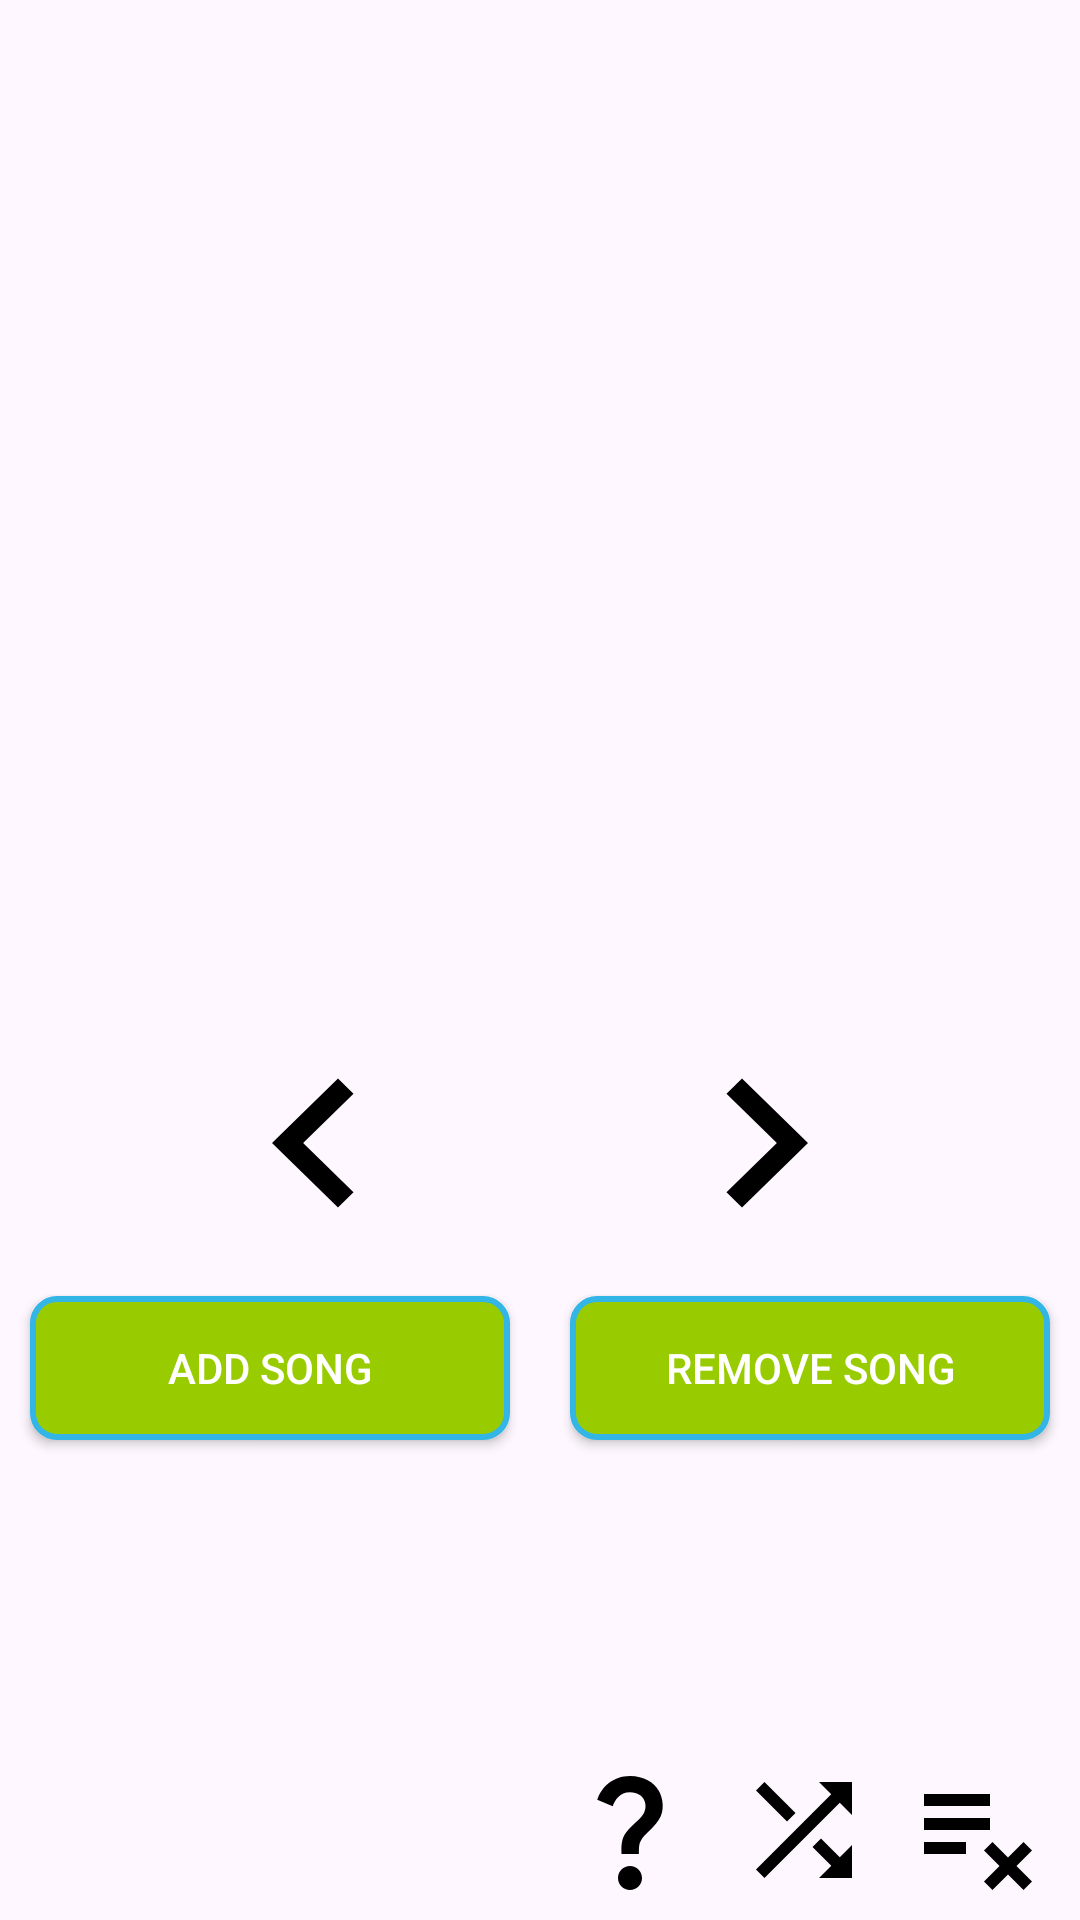

Write the Android layout XML for this screen, with the resource values it uses.
<!-- AndroidManifest.xml: application theme Theme.Hw2App -->
<!-- res/layout/activity_main.xml -->
<?xml version="1.0" encoding="utf-8"?>
<androidx.constraintlayout.widget.ConstraintLayout
    xmlns:android="http://schemas.android.com/apk/res/android"
    xmlns:app="http://schemas.android.com/apk/res-auto"
    xmlns:tools="http://schemas.android.com/tools"
    android:layout_width="match_parent"
    android:layout_height="match_parent"
    tools:context=".MainActivity">

    
    <androidx.recyclerview.widget.RecyclerView
        android:id="@+id/recycler_view"
        android:layout_width="match_parent"
        android:layout_height="0dp"
        android:layout_margin="8dp"
        app:layout_constraintTop_toTopOf="parent"
        app:layout_constraintHeight_percent="0.5"
        app:layout_constraintEnd_toEndOf="parent"
        app:layout_constraintStart_toStartOf="parent" />

    
    <androidx.constraintlayout.widget.ConstraintLayout
        android:id="@+id/bottom_container"
        android:layout_width="match_parent"
        android:layout_height="0dp"
        android:layout_marginTop="10dp"
        app:layout_constraintBottom_toBottomOf="parent"
        app:layout_constraintEnd_toEndOf="parent"
        app:layout_constraintHeight_percent="0.5"
        app:layout_constraintHorizontal_bias="0.0"
        app:layout_constraintStart_toStartOf="parent"
        app:layout_constraintTop_toBottomOf="@id/recycler_view"
        app:layout_constraintVertical_bias="0.0">

        

        <Button
            android:id="@+id/play_arrow"
            android:layout_width="wrap_content"
            android:layout_height="wrap_content"
            android:background="@drawable/baseline_play_arrow_24"
            android:minWidth="48dp"
            android:minHeight="48dp"
            app:layout_constraintBottom_toBottomOf="@+id/cursor_next"
            app:layout_constraintEnd_toStartOf="@+id/cursor_next"
            app:layout_constraintStart_toEndOf="@+id/cursor_before"
            app:layout_constraintTop_toTopOf="parent" />

        <Button
            android:id="@+id/play_random"
            android:layout_width="wrap_content"
            android:layout_height="wrap_content"
            android:layout_marginEnd="10dp"
            android:background="@drawable/baseline_question_mark_24"
            android:minWidth="48dp"
            android:minHeight="48dp"
            app:layout_constraintBottom_toBottomOf="@+id/shuffle"
            app:layout_constraintEnd_toStartOf="@+id/shuffle" />

        <Button
            android:id="@+id/cursor_before"
            android:layout_width="wrap_content"
            android:layout_height="wrap_content"
            android:layout_margin="0dp"
            android:background="@drawable/baseline_navigate_before_24"
            android:padding="0dp"
            app:layout_constraintEnd_toStartOf="@+id/cursor_next"
            app:layout_constraintStart_toStartOf="parent"
            app:layout_constraintTop_toTopOf="parent" />

        <Button
            android:id="@+id/cursor_next"
            android:layout_width="wrap_content"
            android:layout_height="wrap_content"
            android:layout_margin="0dp"
            android:layout_marginTop="168dp"
            android:background="@drawable/baseline_navigate_next_24"
            android:padding="0dp"
            app:layout_constraintEnd_toEndOf="parent"
            app:layout_constraintStart_toEndOf="@+id/cursor_before"
            app:layout_constraintTop_toTopOf="parent" />

        <Button
            android:id="@+id/cursor_add"
            android:layout_width="0dp"
            android:layout_height="wrap_content"
            android:layout_marginStart="10dp"
            android:layout_marginTop="8dp"
            android:layout_marginEnd="10dp"
            android:background="@drawable/button_border"
            android:text="Add Song"
            android:textColor="@android:color/white"
            app:layout_constraintEnd_toStartOf="@+id/cursor_remove"
            app:layout_constraintHorizontal_chainStyle="spread"
            app:layout_constraintStart_toStartOf="parent"
            app:layout_constraintTop_toBottomOf="@+id/cursor_before" />

        <Button
            android:id="@+id/cursor_remove"
            android:layout_width="0dp"
            android:layout_height="wrap_content"
            android:layout_marginStart="10dp"
            android:layout_marginTop="8dp"
            android:layout_marginEnd="10dp"
            android:background="@drawable/button_border"
            android:text="Remove Song"
            android:textColor="@android:color/white"
            app:layout_constraintEnd_toEndOf="parent"
            app:layout_constraintHorizontal_chainStyle="spread"
            app:layout_constraintStart_toEndOf="@+id/cursor_add"
            app:layout_constraintTop_toBottomOf="@+id/cursor_before" />

        <Button
            android:id="@+id/shuffle"
            android:layout_width="48dp"
            android:layout_height="48dp"
            android:layout_marginEnd="10dp"
            android:layout_marginBottom="24dp"
            android:background="@drawable/baseline_shuffle_24"
            android:minWidth="48dp"
            android:minHeight="48dp"
            app:layout_constraintBottom_toBottomOf="parent"
            app:layout_constraintEnd_toStartOf="@+id/clear_playlist" />

        <Button
            android:id="@+id/clear_playlist"
            android:layout_width="wrap_content"
            android:layout_height="wrap_content"
            android:layout_marginEnd="10dp"
            android:layout_marginBottom="24dp"
            android:background="@drawable/baseline_playlist_remove_24"
            android:minWidth="48dp"
            android:minHeight="48dp"
            app:layout_constraintBottom_toBottomOf="parent"
            app:layout_constraintEnd_toEndOf="parent" />

    </androidx.constraintlayout.widget.ConstraintLayout>

</androidx.constraintlayout.widget.ConstraintLayout>
<!-- resources referenced by this layout -->
<resources>
  <!-- drawable baseline_navigate_before_24 (drawable) -->
  <vector xmlns:android="http://schemas.android.com/apk/res/android" android:autoMirrored="true" android:height="86dp" android:tint="#000000" android:viewportHeight="24" android:viewportWidth="24" android:width="86dp">
        
      <path android:fillColor="@android:color/white" android:pathData="M15.41,7.41L14,6l-6,6 6,6 1.41,-1.41L10.83,12z"/>
      
  </vector>
  <!-- drawable baseline_navigate_next_24 (drawable) -->
  <vector xmlns:android="http://schemas.android.com/apk/res/android"
      android:autoMirrored="true"
      android:height="86dp"
      android:tint="#000000"
      android:viewportHeight="24"
      android:viewportWidth="24"
      android:width="86dp">
        
      <path
          android:fillColor="@android:color/white"
          android:pathData="M10,6L8.59,7.41 13.17,12l-4.58,4.59L10,18l6,-6z"/>
      
  </vector>
  <!-- drawable baseline_playlist_remove_24 (drawable) -->
  <vector xmlns:android="http://schemas.android.com/apk/res/android" android:height="48dp" android:tint="#000000" android:viewportHeight="24" android:viewportWidth="24" android:width="48dp">
        
      <path android:fillColor="@android:color/white" android:pathData="M14,10H3v2h11V10zM14,6H3v2h11V6zM3,16h7v-2H3V16zM14.41,22L17,19.41L19.59,22L21,20.59L18.41,18L21,15.41L19.59,14L17,16.59L14.41,14L13,15.41L15.59,18L13,20.59L14.41,22z"/>
      
  </vector>
  <!-- drawable baseline_question_mark_24 (drawable) -->
  <vector xmlns:android="http://schemas.android.com/apk/res/android" android:height="48dp" android:tint="#000000" android:viewportHeight="24" android:viewportWidth="24" android:width="48dp">
        
      <path android:fillColor="@android:color/white" android:pathData="M11.07,12.85c0.77,-1.39 2.25,-2.21 3.11,-3.44c0.91,-1.29 0.4,-3.7 -2.18,-3.7c-1.69,0 -2.52,1.28 -2.87,2.34L6.54,6.96C7.25,4.83 9.18,3 11.99,3c2.35,0 3.96,1.07 4.78,2.41c0.7,1.15 1.11,3.3 0.03,4.9c-1.2,1.77 -2.35,2.31 -2.97,3.45c-0.25,0.46 -0.35,0.76 -0.35,2.24h-2.89C10.58,15.22 10.46,13.95 11.07,12.85zM14,20c0,1.1 -0.9,2 -2,2s-2,-0.9 -2,-2c0,-1.1 0.9,-2 2,-2S14,18.9 14,20z"/>
      
  </vector>
  <!-- drawable baseline_shuffle_24 (drawable) -->
  <vector xmlns:android="http://schemas.android.com/apk/res/android" android:height="48dp" android:tint="#000000" android:viewportHeight="24" android:viewportWidth="24" android:width="48dp">
        
      <path android:fillColor="@android:color/white" android:pathData="M10.59,9.17L5.41,4 4,5.41l5.17,5.17 1.42,-1.41zM14.5,4l2.04,2.04L4,18.59 5.41,20 17.96,7.46 20,9.5L20,4h-5.5zM14.83,13.41l-1.41,1.41 3.13,3.13L14.5,20L20,20v-5.5l-2.04,2.04 -3.13,-3.13z"/>
      
  </vector>
  <!-- drawable button_border (drawable) -->
  <shape xmlns:android="http://schemas.android.com/apk/res/android">
      <solid android:color="@android:color/holo_green_light" />
      <stroke
          android:width="2dp"
          android:color="@android:color/holo_blue_light" /> 
      <corners android:radius="8dp" /> 
  </shape>
  <style name="Theme.Hw2App" parent="Base.Theme.Hw2App" />
  <style name="Base.Theme.Hw2App" parent="Theme.Material3.DayNight.NoActionBar">
          
          
      </style>
</resources>
